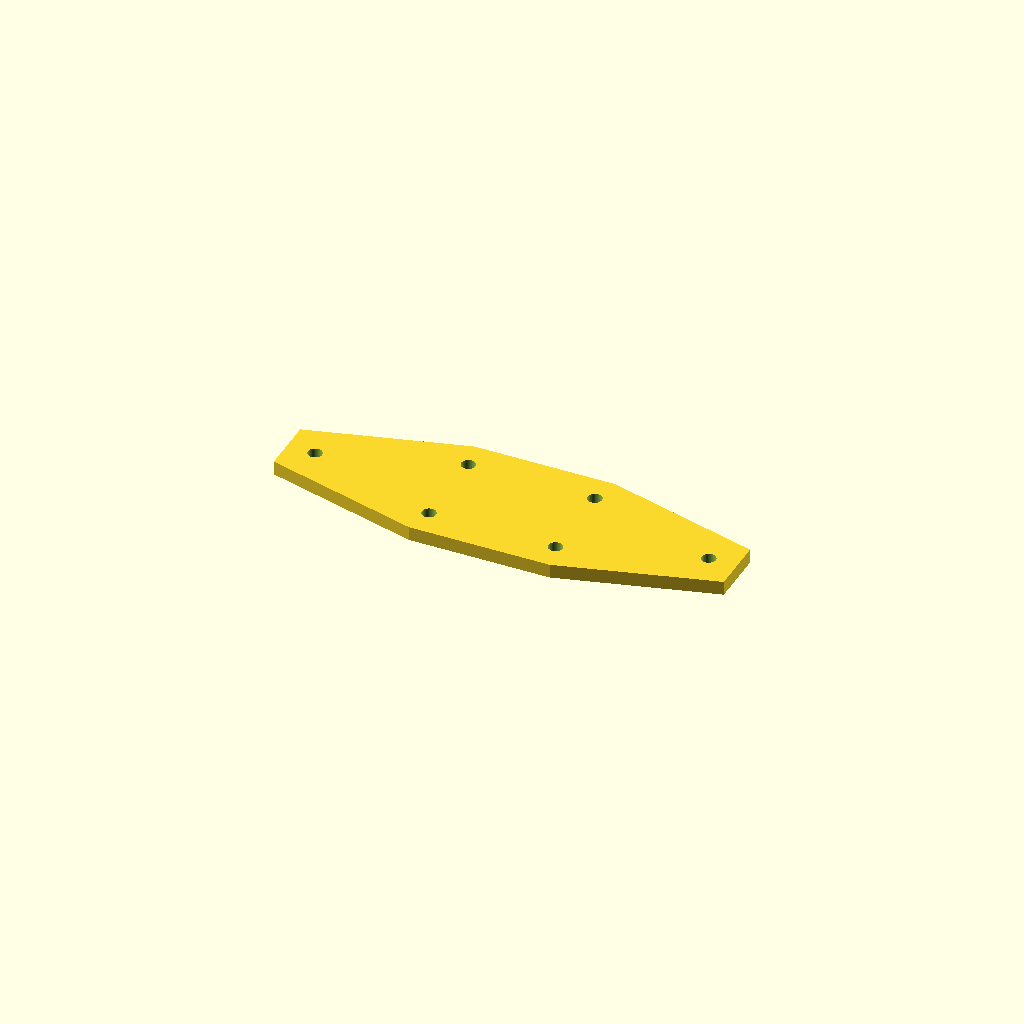
Cell 1: rendered with the file's own defaults.
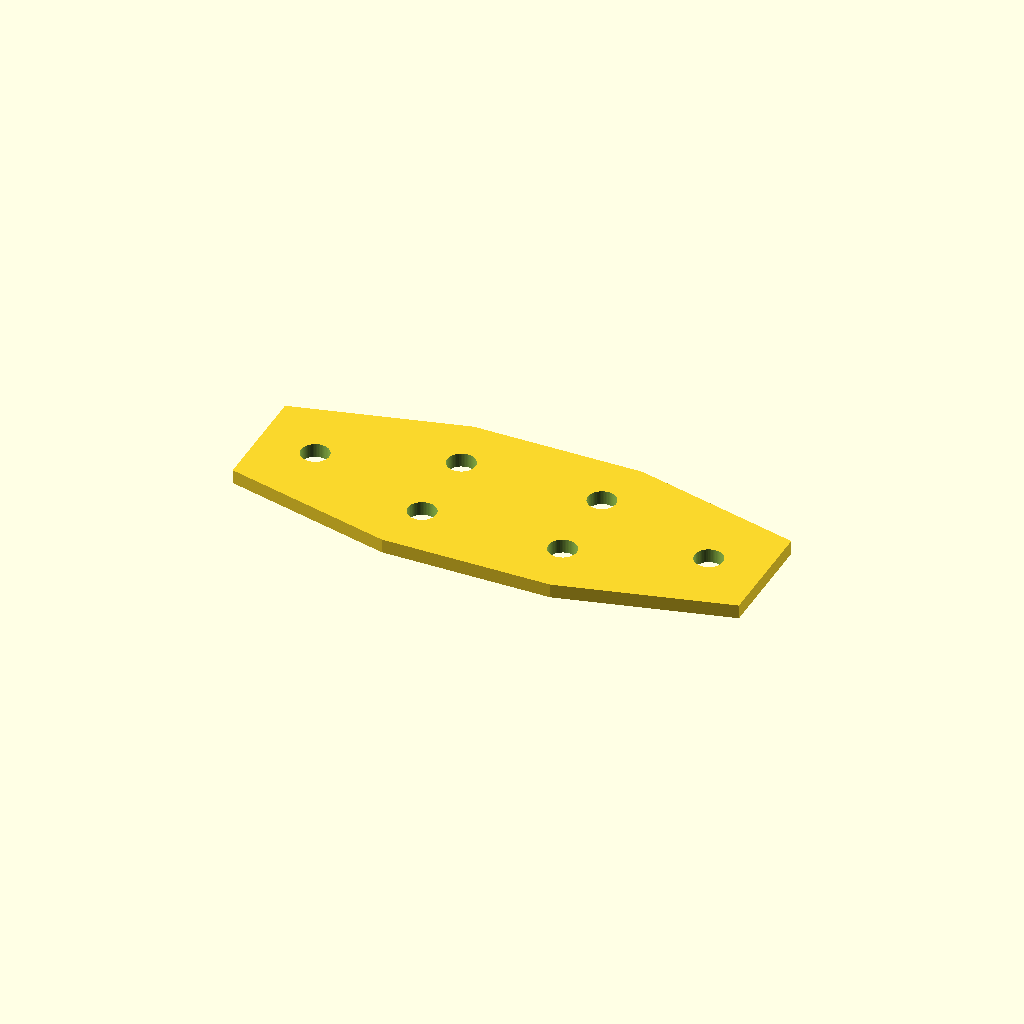
Cell 2 — m5 set to 10, the other parameters unchanged.
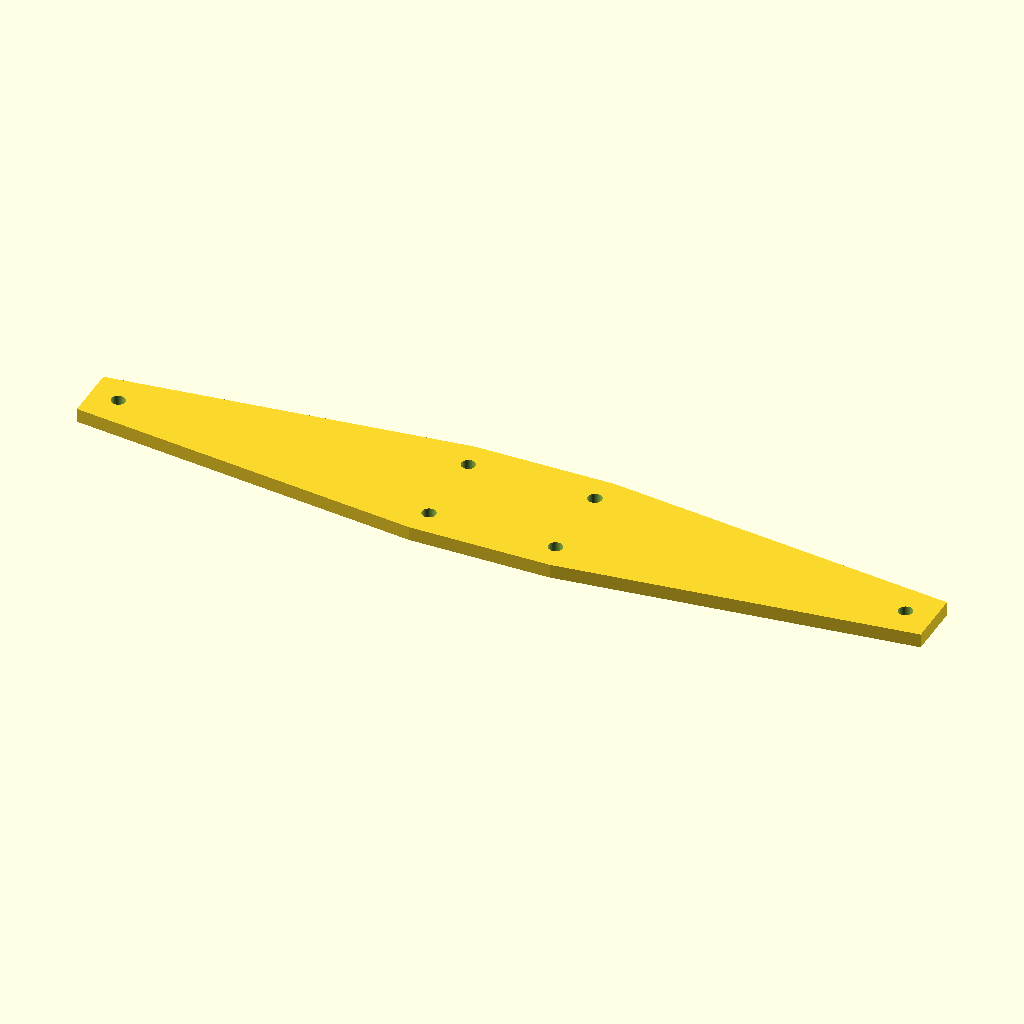
Cell 3: breite = 280 (everything else at default).
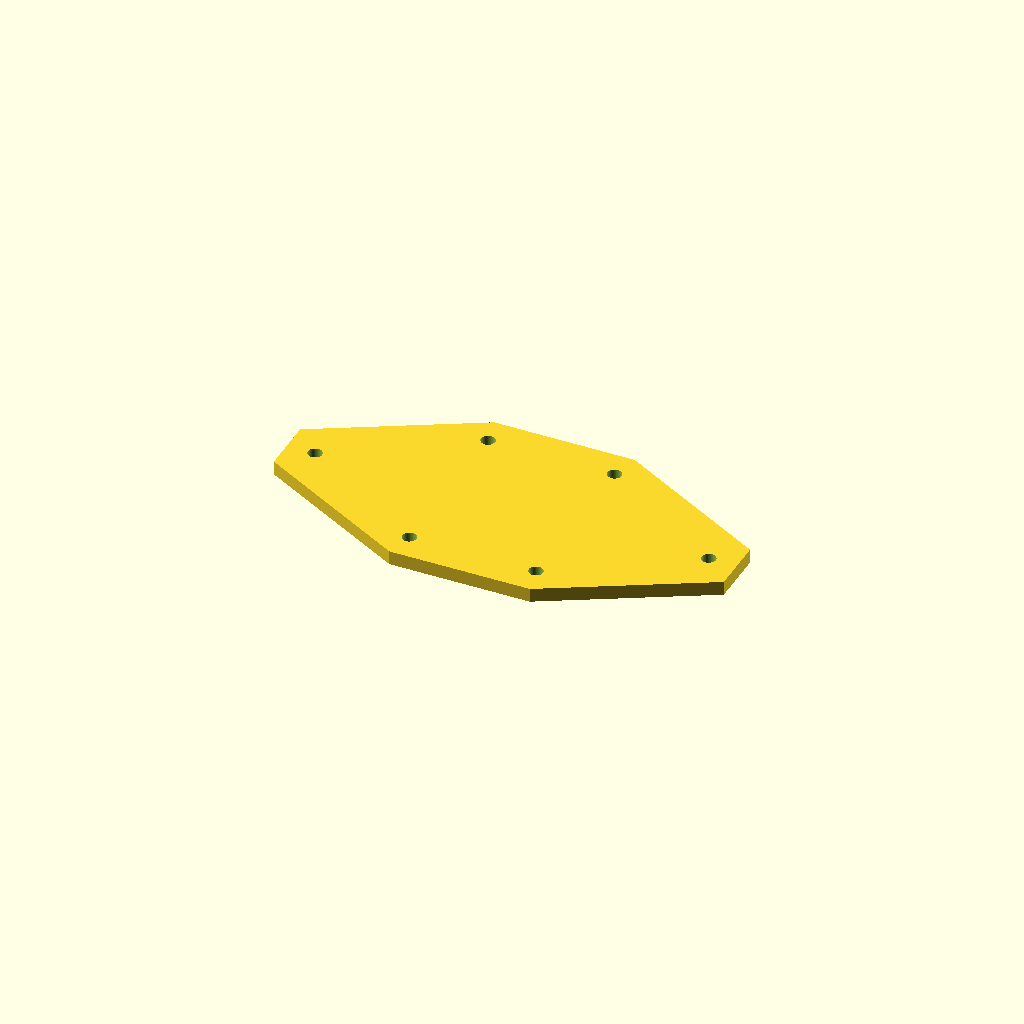
Cell 4: hoehe = 60 (everything else at default).
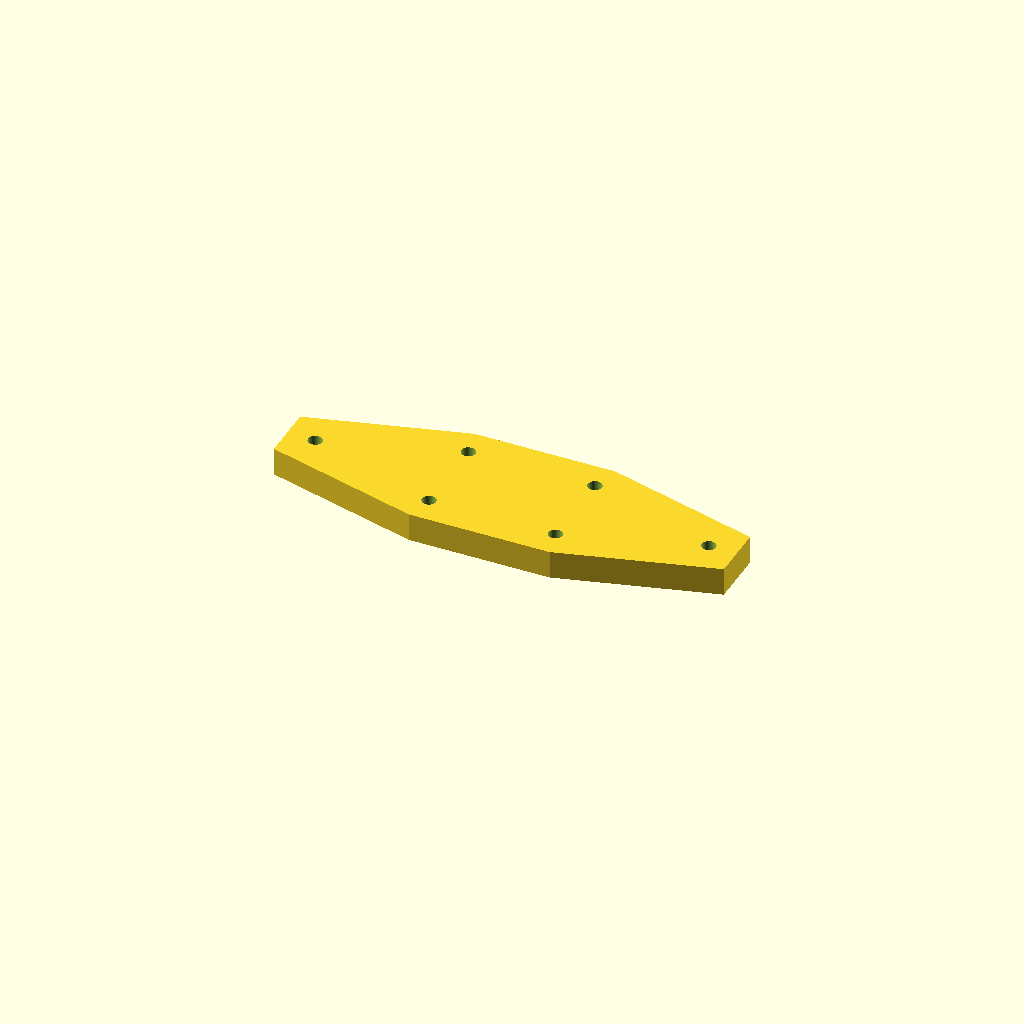
Cell 5: the same model with tiefe = 10.
All cells are drawn from one camera (rotation 55°, 0°, 25°, orthographic, colour scheme Cornfield), so only the parameter changes between them.
The OpenSCAD source (Small3D/Halteblech.scad):
// ============================================================
//  Achteck – vollständig parametrisierbar
// ============================================================
//
//  Parameter:
//    breite           – Gesamtbreite des Achtecks (x-Achse), mm
//    hoehe            – Gesamthöhe des Achtecks (y-Achse), mm
//    tiefe            – Extrusionstiefe (z-Achse), mm
//    seite_oben_unten – Länge der oberen und unteren flachen Seite, mm
//    seite_links_rechts – Höhe der linken und rechten flachen Seite, mm
//
//  Bedingungen:
//    seite_oben_unten   < breite
//    seite_links_rechts < hoehe
// ============================================================
variante = 2;

m5                 = 5;
breite             = 140;    // Gesamtbreite, mm
hoehe              = 30;     // Gesamthöhe,   mm
tiefe              = 5;      // Extrusionstiefe (z-Achse), mm
seite_oben_unten   = m5*4;   // Länge der oberen/unteren Seite, mm
seite_links_rechts = m5*4;   // Höhe der linken/rechten Seite, mm
stuhlbein          = 40;
$fn=64;

// ---- Modul -------------------------------------------------
module achteck(b, h, t, su, slr) {
    hb   = b   / 2;   // halbe Breite
    hh   = h   / 2;   // halbe Höhe
    hsu  = su  / 2;   // halbe Länge oben/unten
    hslr = slr / 2;   // halbe Höhe links/rechts

    // 8 Punkte im Uhrzeigersinn, beginnend oben-links
    punkte = [
        [-hsu,   hh    ],   // oben-links
        [ hsu,   hh    ],   // oben-rechts
        [ hb,    hslr  ],   // rechts-oben
        [ hb,   -hslr  ],   // rechts-unten
        [ hsu,  -hh    ],   // unten-rechts
        [-hsu,  -hh    ],   // unten-links
        [-hb,   -hslr  ],   // links-unten
        [-hb,    hslr  ]    // links-oben
    ];

    linear_extrude(height = t, center = false)
        polygon(points = punkte);
}

// ---- Aufruf ------------------------------------------------
if ( 1 == variante ) {
    difference()
    {
        achteck(breite+4*m5, hoehe+4*m5, tiefe, seite_oben_unten, seite_links_rechts);
        translate([-breite/2,0,-.1]) cylinder(tiefe+.2,m5/2,m5/2);
        translate([ breite/2,0,-.1]) cylinder(tiefe+.2,m5/2,m5/2);
        translate([0, hoehe/2,-.1]) cylinder(tiefe+.2,m5/2,m5/2);
        translate([0,-hoehe/2,-.1]) cylinder(tiefe+.2,m5/2,m5/2);
    }
} else {
    difference()
    {
        achteck(breite+4*m5, hoehe+4*m5, tiefe, stuhlbein+m5*2, seite_links_rechts);
        translate([-breite/2,0,-.1]) cylinder(tiefe+.2,m5/2,m5/2);
        translate([ breite/2,0,-.1]) cylinder(tiefe+.2,m5/2,m5/2);
        translate([-stuhlbein/2-m5/2,-hoehe/2,-.1]) cylinder(tiefe+.2,m5/2,m5/2);
        translate([ stuhlbein/2+m5/2,-hoehe/2,-.1]) cylinder(tiefe+.2,m5/2,m5/2);
        translate([-stuhlbein/2-m5/2, hoehe/2,-.1]) cylinder(tiefe+.2,m5/2,m5/2);
        translate([ stuhlbein/2+m5/2, hoehe/2,-.1]) cylinder(tiefe+.2,m5/2,m5/2);
    }
}
Customizer parameters (derived from the source; name, type, default, range or options):
variante: number, default 2
m5: number, default 5
breite: number, default 140
hoehe: number, default 30
tiefe: number, default 5
stuhlbein: number, default 40
